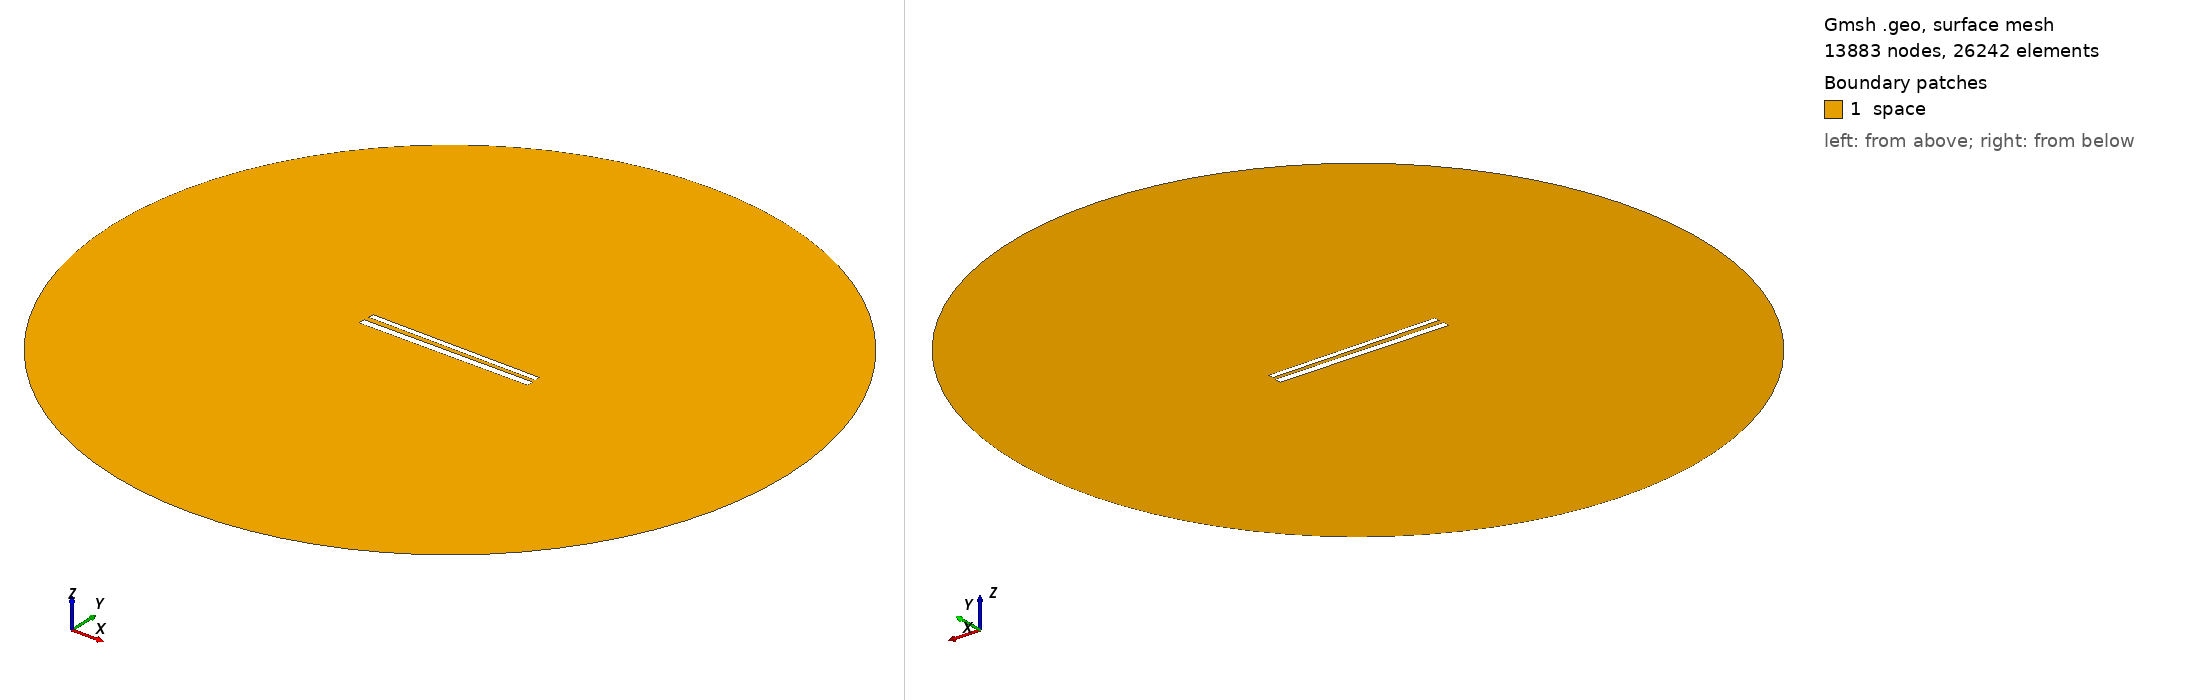

Gmsh geometry script, surface-meshed: 13883 nodes, 26242 surface elements. Boundary patches (legend numbers): 1 space. Left view from above one corner, right view from below the opposite corner. Legend entries are the model's physical surfaces. The drawing asked Gmsh for element sizes between 1% and 20% of the model's largest extent; the script's own settings can give other sizes.

=== 478.geo (drawn) ===
// Set the geometry kernel
SetFactory("OpenCASCADE");

//---------------------------------------
// Rectangles
//---------------------------------------

// Rectangle 1 (top)
Point(1) = {-49.67777777777778, 1.461111111111111, 0, 1.0};
Point(2) = {49.67777777777778, 1.461111111111111, 0, 1.0};
Point(3) = {49.67777777777778, 4.816666666666667, 0, 1.0};
Point(4) = {-49.67777777777778, 4.816666666666667, 0, 1.0};

Line(1) = {1, 2};
Line(2) = {2, 3};
Line(3) = {3, 4};
Line(4) = {4, 1};

Line Loop(1) = {1, 2, 3, 4};
Plane Surface(1) = {1};

Rotate { {0, 0, 1}, {0,  1.1388888888888888,  0}, -0.01 } {
  Surface{1};
}

// Rectangle 2 (bottom)
Point(5) = {-50,-1.1388888888888888, 0, 1.0};
Point(6) = { 50,-1.1388888888888888, 0, 1.0};
Point(7) = { 50,-5.138888888888889, 0, 1.0};
Point(8) = {-50,-5.138888888888889, 0, 1.0};

Line(5) = {5, 6};
Line(6) = {6, 7};
Line(7) = {7, 8};
Line(8) = {8, 5};

Line Loop(2) = {5, 6, 7, 8};
Plane Surface(2) = {2}; 


//---------------------------------------
// Circle
//---------------------------------------

// Define points
Point(9) = {0, 0, 0};        // Center
Point(10) = {200, 0, 0};     // Start point
Point(11) = {0, 200, 0};     // 90 degrees
Point(12) = {-200, 0, 0};    // 180 degrees
Point(13) = {0, -200, 0};    // 270 degrees

// Define circle arcs (each needs start, center, end)
Circle(9) = {10, 9, 11};
Circle(10) = {11, 9, 12};
Circle(11) = {12, 9, 13};
Circle(12) = {13, 9, 10};

// Define curve loop and surface if needed
Curve Loop(3) = {9, 10, 11, 12};
Surface(3) = {3};

// Subtract Rectangles from Circle
BooleanDifference{ Surface{3}; Delete; }{ Surface{1}; Surface{2}; Delete; }

//---------------------------------------
// Transfinite Lines and Surface
//---------------------------------------
r = 7;
Transfinite Line {1, 3} = 50*r Using Progression 1;
Transfinite Line {2, 4} = 2*r Using Progression 1;
Transfinite Line {5, 7} = 50*r Using Progression 1;
Transfinite Line {6, 8} = 2*r Using Progression 1;
Transfinite Line {9, 10, 11, 12} = 20 Using Progression 1;

//---------------------------------------
// Define Physical Groups
//---------------------------------------                

//--- Physical Curves
// Physical groups for boundaries
Physical Line("force_segment", 10) = {1};
Physical Line("upper_plate", 11) = {2, 3, 4};
Physical Line("lower_plate", 12) = {5, 6, 7, 8};
Physical Line("boundary", 20) = {9, 10, 11, 12};

//--- Physical Surfaces
Physical Surface("space", 30) = {3};

//---------------------------------------
// 6. Generate the Mesh
//---------------------------------------
Mesh 2;  // 2D mesh generation
